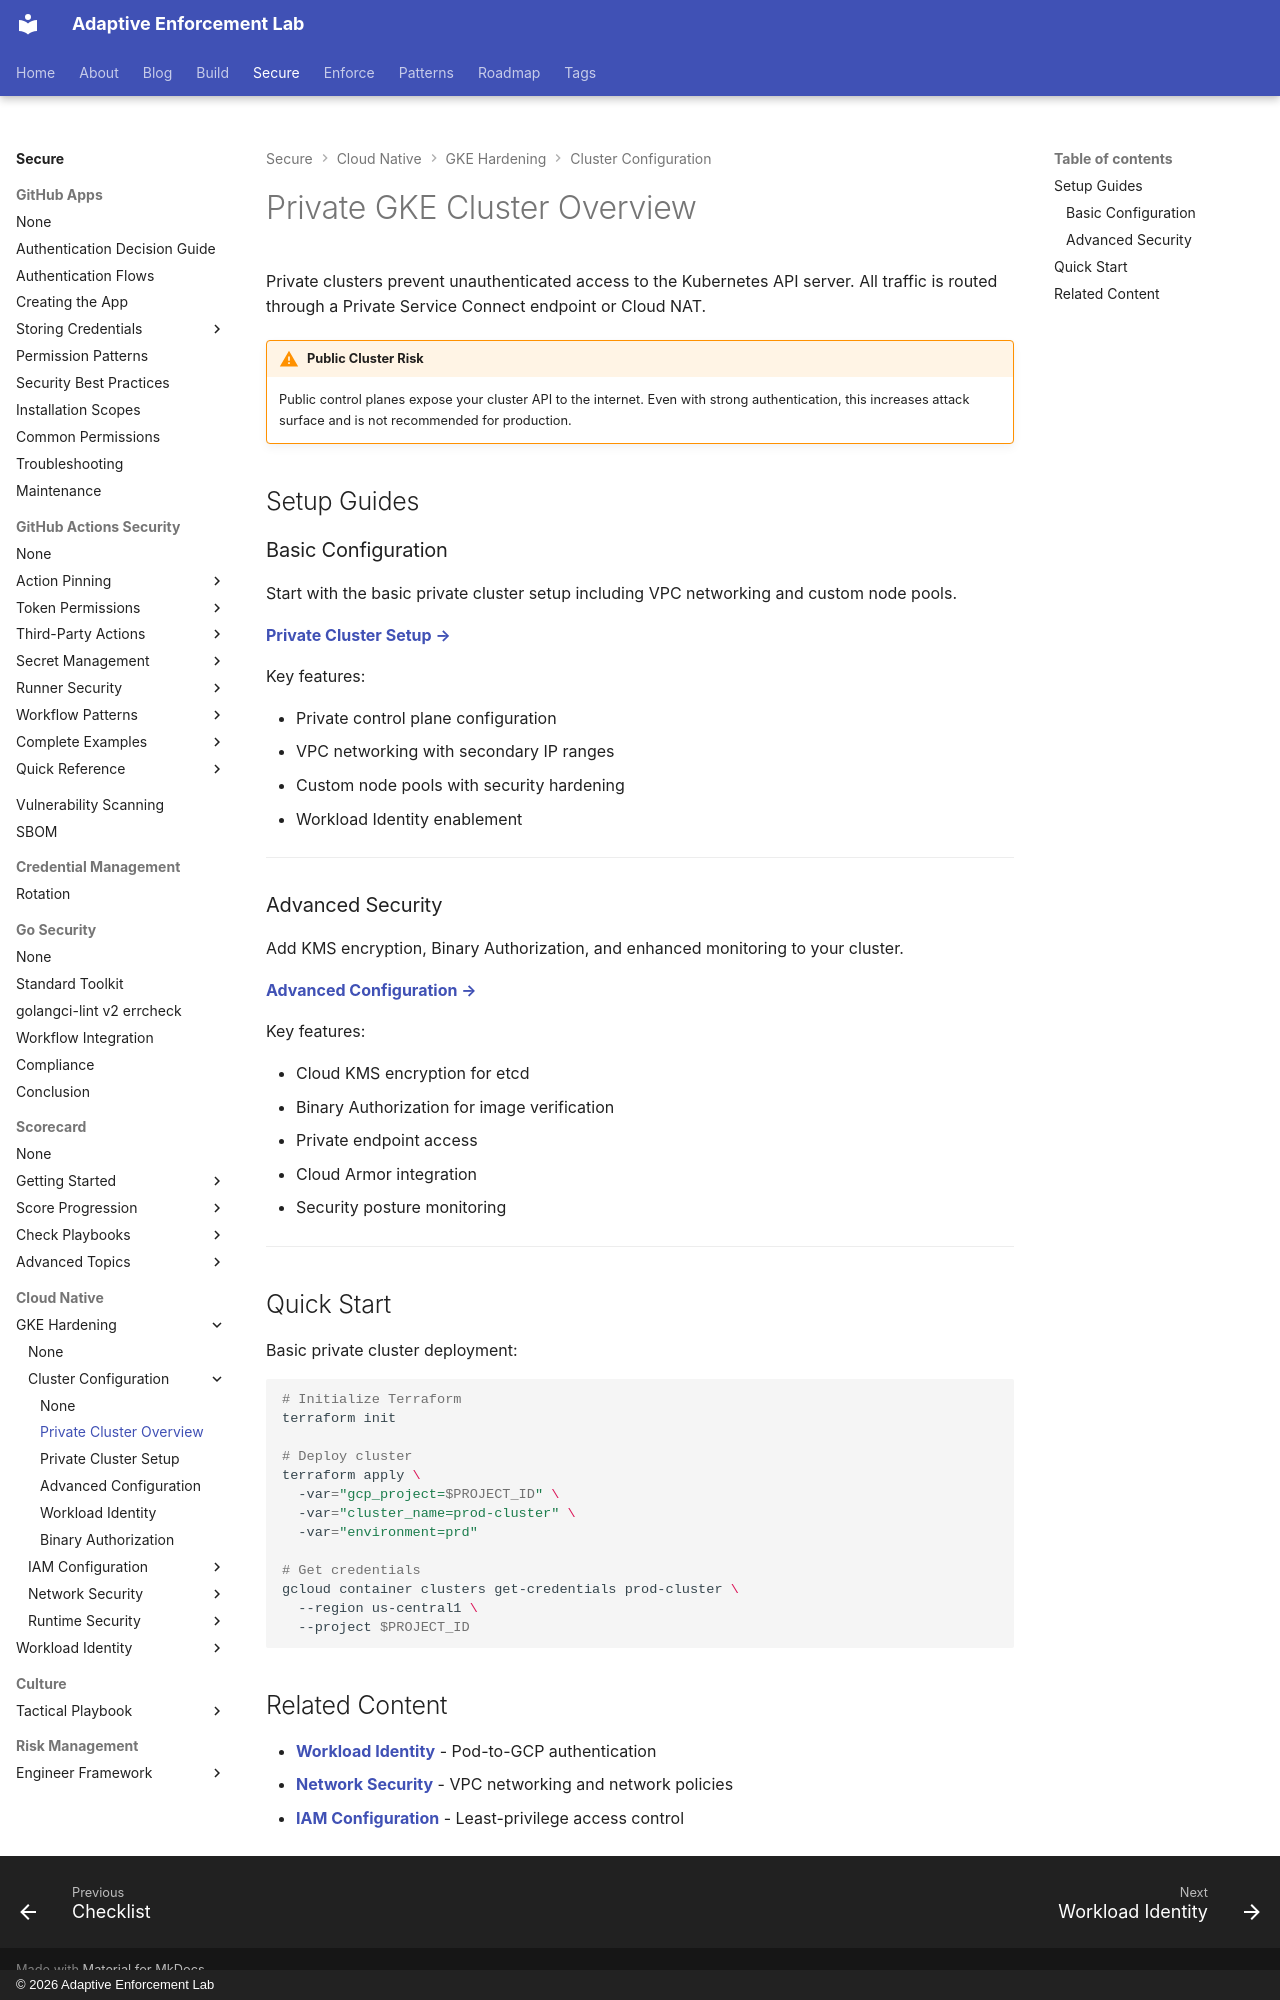

repository: adaptive-enforcement-lab/adaptive-enforcement-lab-com · page: secure/cloud-native/gke-hardening/cluster-configuration/private-cluster/index.html · generator: mkdocs · copyright: © 2026 Adaptive Enforcement Lab

---
title: Private GKE Cluster Overview
description: Configure private GKE clusters with isolated control planes, VPC networking, secondary IP ranges, and Cloud KMS encryption for secure production workloads.
provenance: human
---

# Private GKE Cluster Overview

Private clusters prevent unauthenticated access to the Kubernetes API server. All traffic is routed through a Private Service Connect endpoint or Cloud NAT.

!!! warning "Public Cluster Risk"

    Public control planes expose your cluster API to the internet. Even with strong authentication, this increases attack surface and is not recommended for production.

## Setup Guides

### Basic Configuration

Start with the basic private cluster setup including VPC networking and custom node pools.

**[Private Cluster Setup →](private-cluster-setup.md)**

Key features:

- Private control plane configuration
- VPC networking with secondary IP ranges
- Custom node pools with security hardening
- Workload Identity enablement

---

### Advanced Security

Add KMS encryption, Binary Authorization, and enhanced monitoring to your cluster.

**[Advanced Configuration →](private-cluster-advanced.md)**

Key features:

- Cloud KMS encryption for etcd
- Binary Authorization for image verification
- Private endpoint access
- Cloud Armor integration
- Security posture monitoring

---

## Quick Start

Basic private cluster deployment:

```bash
# Initialize Terraform
terraform init

# Deploy cluster
terraform apply \
  -var="gcp_project=$PROJECT_ID" \
  -var="cluster_name=prod-cluster" \
  -var="environment=prd"

# Get credentials
gcloud container clusters get-credentials prod-cluster \
  --region us-central1 \
  --project $PROJECT_ID
```

## Related Content

- **[Workload Identity](../../workload-identity/index.md)** - Pod-to-GCP authentication
- **[Network Security](../network-security/index.md)** - VPC networking and network policies
- **[IAM Configuration](../iam-configuration/index.md)** - Least-privilege access control
